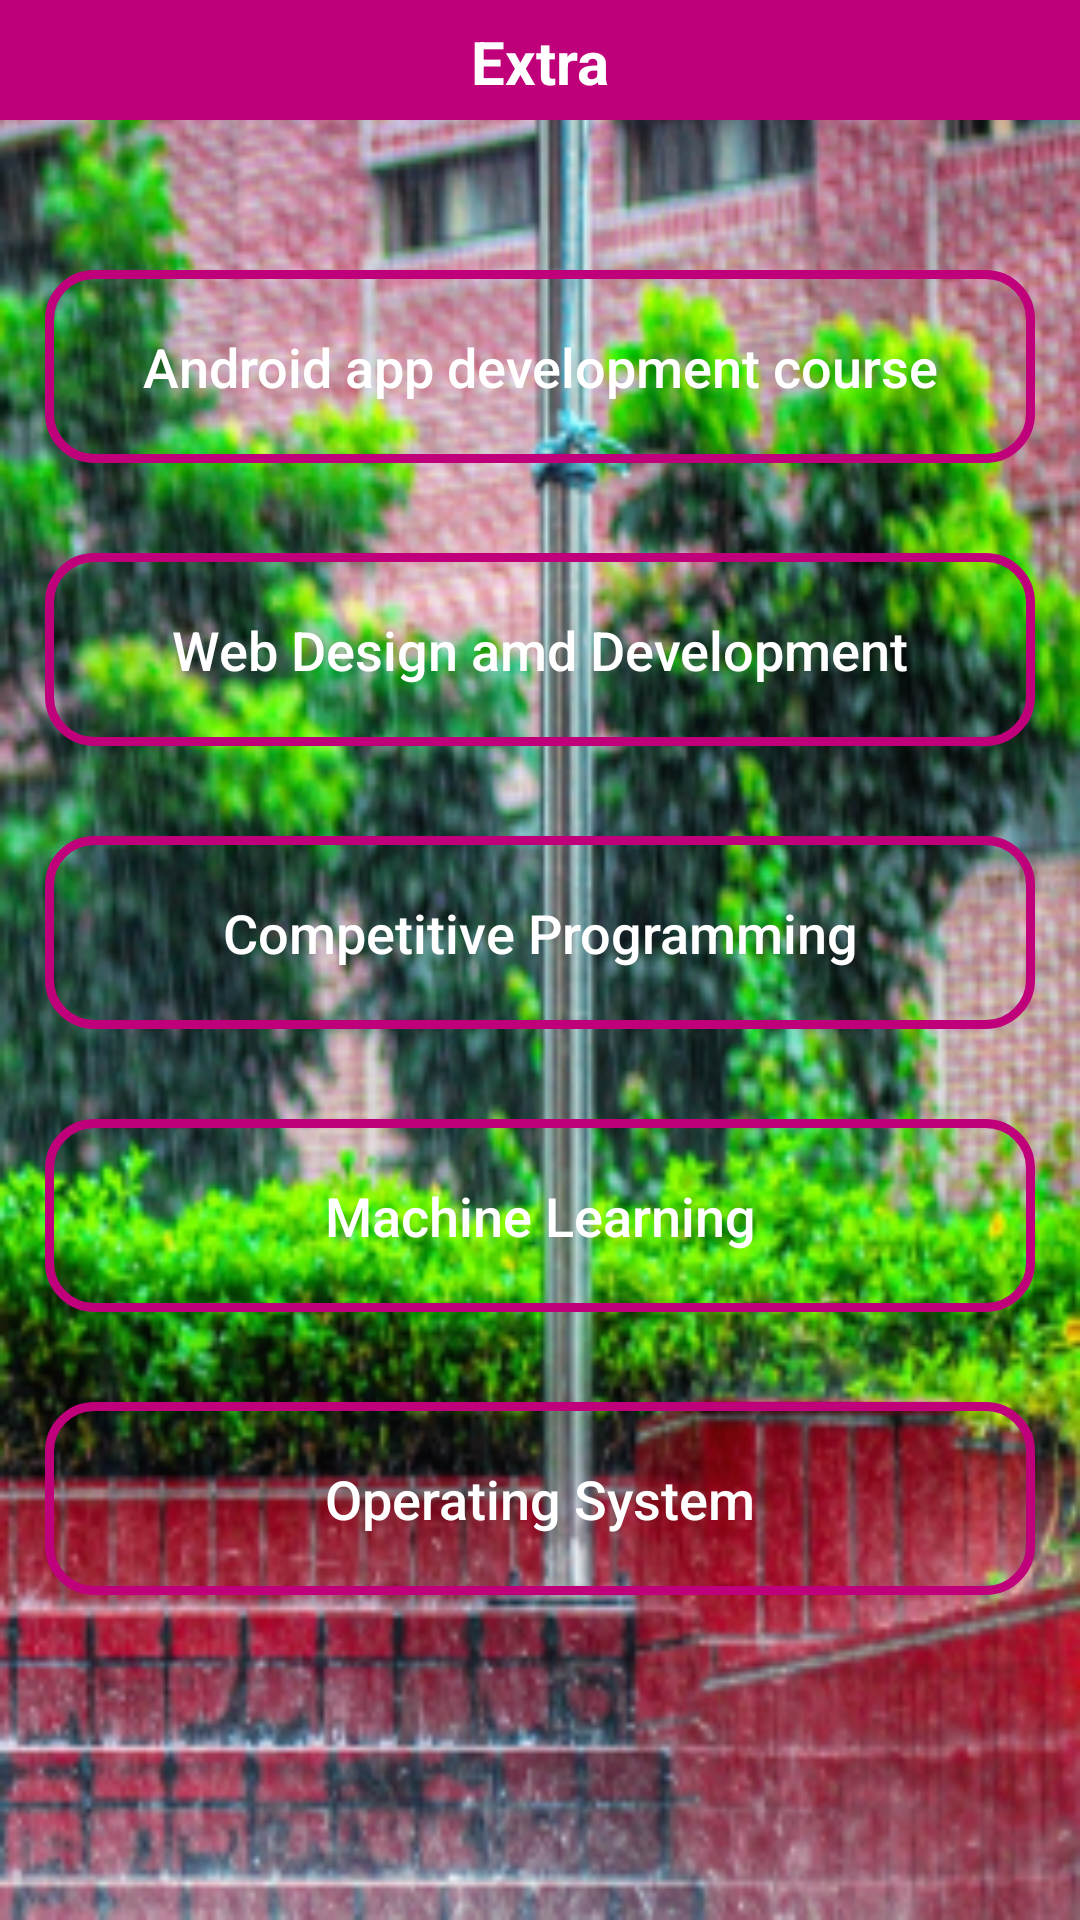

Produce the Android XML layout that renders to this screen, including the resource entries it uses.
<!-- AndroidManifest.xml: application theme AppTheme -->
<!-- res/layout/activity_extra.xml -->
<?xml version="1.0" encoding="utf-8"?>
<LinearLayout xmlns:android="http://schemas.android.com/apk/res/android"
    xmlns:app="http://schemas.android.com/apk/res-auto"
    xmlns:tools="http://schemas.android.com/tools"
    android:layout_width="match_parent"
    android:layout_height="match_parent"
    android:gravity="center"
    android:orientation="vertical"
    android:background="@drawable/adb3"
    tools:context=".Extra">

    <com.google.android.material.appbar.AppBarLayout
        android:id="@+id/app_bar_settings"
        android:layout_width="match_parent"
        android:layout_height="40dp"
        android:background="@color/colorPrimary"
        >

        <TextView
            android:layout_width="match_parent"
            android:layout_height="wrap_content"
            android:text="Extra"
            android:textAlignment="center"
            android:paddingTop="7dp"
            android:textSize="20sp"
            android:textStyle="bold"
            android:layout_marginTop="0dp"
            android:textColor="@android:color/white"

            />

    </com.google.android.material.appbar.AppBarLayout>

    <ScrollView
        android:layout_width="match_parent"
        android:layout_height="match_parent">


        <LinearLayout
            android:layout_width="match_parent"
            android:layout_height="match_parent"
            android:orientation="vertical"
            android:paddingBottom="20dp">

            <Button
                android:id="@+id/aad"
                android:layout_width="match_parent"
                android:layout_height="wrap_content"
                android:layout_marginLeft="15dp"
                android:layout_marginRight="15dp"
                android:layout_marginTop="50dp"
                android:background="@drawable/input_design"
                android:padding="20dp"
                android:text="Android app development course"
                android:textAllCaps="false"
                android:textColor="@android:color/white"
                android:textSize="18sp" />

            <Button
                android:id="@+id/wdd"
                android:layout_width="match_parent"
                android:layout_height="wrap_content"
                android:layout_marginLeft="15dp"
                android:layout_marginRight="15dp"
                android:layout_marginTop="30dp"
                android:background="@drawable/input_design"
                android:padding="20dp"
                android:text="Web Design amd Development"
                android:textAllCaps="false"
                android:textColor="@android:color/white"
                android:textSize="18dp" />


            <Button
                android:id="@+id/cp"
                android:layout_width="match_parent"
                android:layout_height="wrap_content"
                android:layout_marginLeft="15dp"
                android:layout_marginRight="15dp"
                android:layout_marginTop="30dp"
                android:background="@drawable/input_design"
                android:padding="20dp"
                android:text="Competitive Programming"
                android:textAllCaps="false"
                android:textColor="@android:color/white"
                android:textSize="18dp" />

            <Button
                android:id="@+id/ml"
                android:layout_width="match_parent"
                android:layout_height="wrap_content"
                android:layout_marginLeft="15dp"
                android:layout_marginRight="15dp"
                android:layout_marginTop="30dp"
                android:background="@drawable/input_design"
                android:padding="20dp"
                android:text="Machine Learning"
                android:textAllCaps="false"
                android:textColor="@android:color/white"
                android:textSize="18dp" />

            <Button
                android:id="@+id/os"
                android:layout_width="match_parent"
                android:layout_height="wrap_content"
                android:layout_marginLeft="15dp"
                android:layout_marginRight="15dp"
                android:layout_marginTop="30dp"
                android:background="@drawable/input_design"
                android:padding="20dp"
                android:text="Operating System"
                android:textAllCaps="false"
                android:textColor="@android:color/white"
                android:textSize="18dp" />

        </LinearLayout>
    </ScrollView>







</LinearLayout>
<!-- resources referenced by this layout -->
<resources>
  <color name="colorPrimary">#BF007A</color>
  <!-- drawable adb3: png bitmap (drawable, 236530 bytes) -->
  <!-- drawable input_design (drawable) -->
  <?xml version="1.0" encoding="utf-8"?>
  <shape xmlns:android="http://schemas.android.com/apk/res/android">
  
      <stroke
          android:color="@color/colorPrimary"
          android:width="3dp"
          ></stroke>
  
      <corners
          android:radius="15dp"
          ></corners>
  
  </shape>
  <style name="AppTheme" parent="Theme.AppCompat.Light.NoActionBar">
          
          <item name="colorPrimary">@color/colorPrimary</item>
          <item name="colorPrimaryDark">@color/colorPrimaryDark</item>
          <item name="colorAccent">@color/colorAccent</item>
          <item name="android:windowAnimationStyle">@style/DialogAnimation</item> 
      </style>
  <color name="colorPrimaryDark">#BF007A</color>
  <color name="colorAccent">#FF4081</color>
  <style name="DialogAnimation">
          <item name="android:windowEnterAnimation">@android:anim/fade_in</item>
          <item name="android:windowExitAnimation">@android:anim/fade_out</item>
      </style>
</resources>
